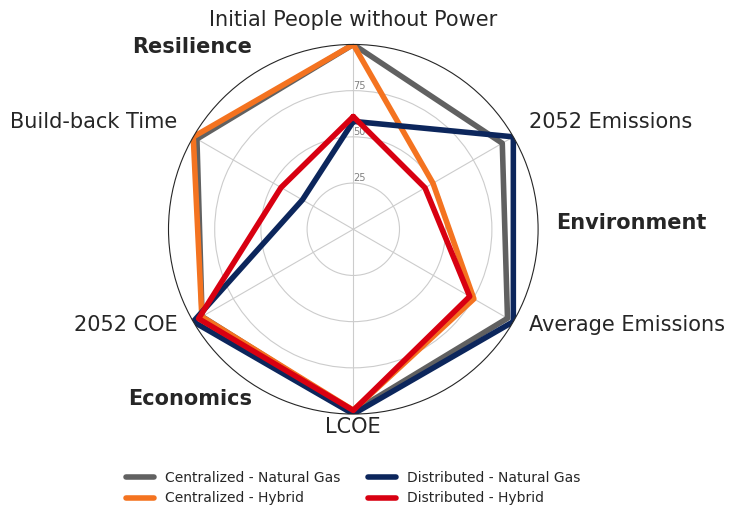

Write Python code to recreate this figure.
# Libraries
import matplotlib.pyplot as plt
import pandas as pd
import seaborn as sns
from math import pi

sns.set_style('white')

# Set data
df = pd.DataFrame({

    'Build-back Time': [97.70, 100.0, 31.80, 45.16],
    'Initial People without Power': [100.0, 100.0, 58.38, 60.99],
    '2052 Emissions': [93.09, 49.80, 100.0, 44.81],
    'Average Emissions': [96.35, 75.34, 100.0, 72.74],
    'LCOE': [98.70, 97.93, 100.0, 98.04],
    '2052 COE': [94.48, 94.65, 100.00, 96.69],
})

order = [ 'Initial People without Power',  '2052 Emissions', 'Average Emissions', 'LCOE', '2052 COE', 'Build-back Time']

custom_palette = [(0.380,0.380,0.380),(0.957,0.451,0.125),(.047, 0.149, 0.361),(0.847,0.000,0.067)]
# ------- PART 1: Create background

# number of variable
categories = list(df)#[1:]
categories = order
N = len(categories)

# What will be the angle of each axis in the plot? (we divide the plot / number of variable)
angles = [n / float(N) * 2 * pi for n in range(N)]
angles += angles[:1]

# Initialise the spider plot
ax = plt.subplot(111, polar=True)

# If you want the first axis to be on top:
ax.set_theta_offset(pi / 2)
ax.set_theta_direction(-1)

# Draw one axe per variable + add labels labels yet
plt.xticks(angles[:-1], categories)

# Draw ylabels
ax.set_rlabel_position(0)
plt.yticks([25, 50, 75], ["25", "50", "75"], color="grey", size=7)
plt.ylim(0, 100)

# ------- PART 2: Add plots

# Plot each individual = each line of the data
# I don't do a loop, because plotting more than 3 groups makes the chart unreadable

linewidth = 4

# Ind1
values = df.loc[0,order].tolist()#.drop('group').values.flatten().tolist()
values.append(values[0])# += values[:0]
ax.plot(angles, values, linewidth=linewidth, linestyle='solid', label="Centralized - Natural Gas", color=custom_palette[0])
# ax.fill(angles, values, 'b', alpha=0.1)

# Ind2
values = df.loc[1,order].tolist()#.drop('group').values.flatten().tolist()
values.append(values[0])# += values[:0]
ax.plot(angles, values, linewidth=linewidth, linestyle='solid', label="Centralized - Hybrid", color=custom_palette[1])
# ax.fill(angles, values, 'r', alpha=0.1)

# Ind3
values = df.loc[2, order].tolist()#.drop('group').values.flatten().tolist()
values.append(values[0])# += values[:0]
ax.plot(angles, values, linewidth=linewidth, linestyle='solid', label="Distributed - Natural Gas", color=custom_palette[2])
# ax.fill(angles, values, 'g', alpha=0.1)

# Ind4
values = df.loc[3, order].tolist()#.drop('group').values.flatten().tolist()
values.append(values[0])# += values[:0]
ax.plot(angles, values, linewidth=linewidth, linestyle='solid', label="Distributed - Hybrid", color=custom_palette[3])
# ax.set_rlabel_position(-50)
# ax.fill(angles, values, 'k', alpha=0.1)


# Manually add all theta tick labels
ax.set_xticklabels([])
r_position = 110
inc = 2*pi/len(order)

for i,variable in enumerate(order):

    angle = i*inc
    if angle == 0 or angle == pi:
        horz_align = 'center'
    elif angle < pi:
        horz_align = 'left'
    else:
        horz_align = 'right'

    ax.text(angle,r_position,variable,horizontalalignment=horz_align,fontsize=15)


# Add legend
# plt.legend(loc='upper right', bbox_to_anchor=(0.1, 0.1))

leg = plt.legend(bbox_to_anchor=(0.5, -0.2), loc='center', ncol=2, frameon = False)

savename = 'combined_results_v3.png'
# plt.savefig(savename, dpi=1000, bbox_inches="tight") #  bbox_inches="tight" is used to include the legend
plt.savefig(savename, dpi=1000, bbox_inches="tight")

#===============================================
# Additional Labels

for i,variable in enumerate(order):

    angle = i*inc
    if angle == 0 or angle == pi:
        horz_align = 'center'
    elif angle < pi:
        horz_align = 'left'
    else:
        horz_align = 'right'

ax.text(pi/2,r_position,"Environment",horizontalalignment='left',fontsize=15, fontweight='bold')
ax.text(pi/2+2*pi/3, r_position, "Economics", horizontalalignment='right', fontsize=15, fontweight='bold')
ax.text(pi / 2 + 4 * pi / 3, r_position, "Resilience", horizontalalignment='right', fontsize=15, fontweight='bold')



savename = 'combined_results_v4.png'
plt.savefig(savename, dpi=1000, bbox_inches="tight")